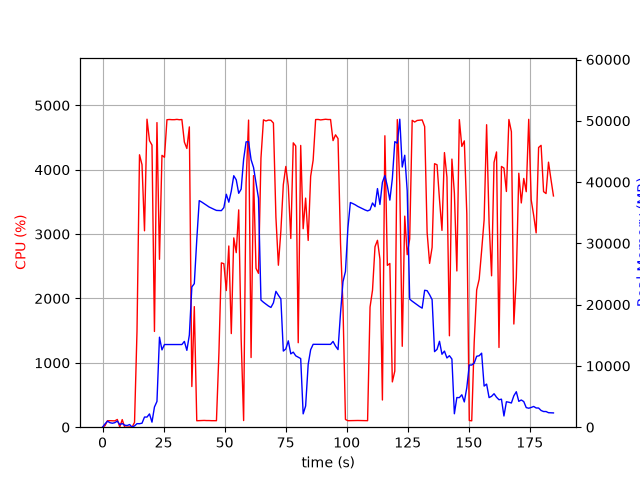

Source data for this figure (header and first rows):
elapsed_time, nproc, cpu, mem_real, mem_virtual
3.719329833984375e-05, 1, 0.0, 7.773, 3185
1.006, 7, 23.9, 534, 2800
2.015, 5, 100.3, 989.1, 3138
3.022, 4, 101.2, 735.1, 2570
4.03, 3, 100.2, 648.4, 2173
5.038, 3, 98.3, 738.7, 2285
6.045, 4, 120.1, 1005, 2925
7.053, 4, 3.0, 431.1, 2047
8.061, 5, 118.1, 593.1, 2580
9.069, 3, 1.0, 329, 1709
10.08, 3, 1.0, 271.7, 1628
11.09, 4, 4.0, 433.1, 2059
12.09, 1, 0.0, 20.09, 119.6
13.1, 1, 75.3, 211.8, 820.1
14.11, 1, 1492, 580.4, 4830
15.14, 1, 4232, 571, 4844
16.16, 1, 4078, 649.1, 4860
17.18, 1, 3051, 1654, 6724
18.21, 1, 4785, 1654, 6724
19.23, 1, 4451, 2170, 8268
20.25, 1, 4383, 825.9, 8268
21.26, 1, 1487, 3296, 10604
22.29, 1, 4732, 4206, 12652
23.32, 1, 2608, 14684, 29584
24.34, 1, 4224, 12615, 29584
25.36, 1, 4193, 13490, 29584
26.38, 1, 4777, 13490, 29584
27.4, 1, 4780, 13490, 29584
28.42, 1, 4777, 13490, 29584
29.44, 1, 4777, 13490, 29584
30.46, 1, 4782, 13490, 29584
31.48, 1, 4776, 13490, 29584
32.5, 1, 4779, 13490, 29584
33.51, 1, 4430, 14002, 29584
34.53, 1, 4330, 12541, 29584
35.55, 1, 4665, 15047, 34430
36.58, 1, 631.9, 22885, 45250
37.58, 1, 1873, 23425, 65750
38.59, 1, 100.2, 30559, 65750
39.6, 1, 102.2, 36971, 65750
40.61, 1, 104.1, 36745, 65750
41.61, 1, 105.2, 36487, 65750
42.62, 1, 103.2, 36210, 65750
43.63, 1, 103.2, 35937, 65750
44.64, 1, 101.3, 35737, 65750
45.64, 1, 101.2, 35554, 65750
46.65, 1, 101.2, 35374, 65750
47.66, 1, 1152, 35353, 65750
48.67, 1, 2553, 35341, 65750
49.68, 1, 2540, 35833, 65750
50.7, 1, 2123, 38012, 65750
51.71, 1, 2815, 36718, 65750
52.73, 1, 1454, 38519, 90326
53.74, 1, 2941, 41038, 90326
54.76, 1, 2712, 40366, 90326
55.77, 1, 3376, 38165, 90326
56.78, 1, 1365, 38856, 90326
57.78, 1, 103.2, 43723, 90326
58.79, 1, 3790, 46558, 90326
59.81, 1, 4771, 46591, 90326
... 123 more rows
